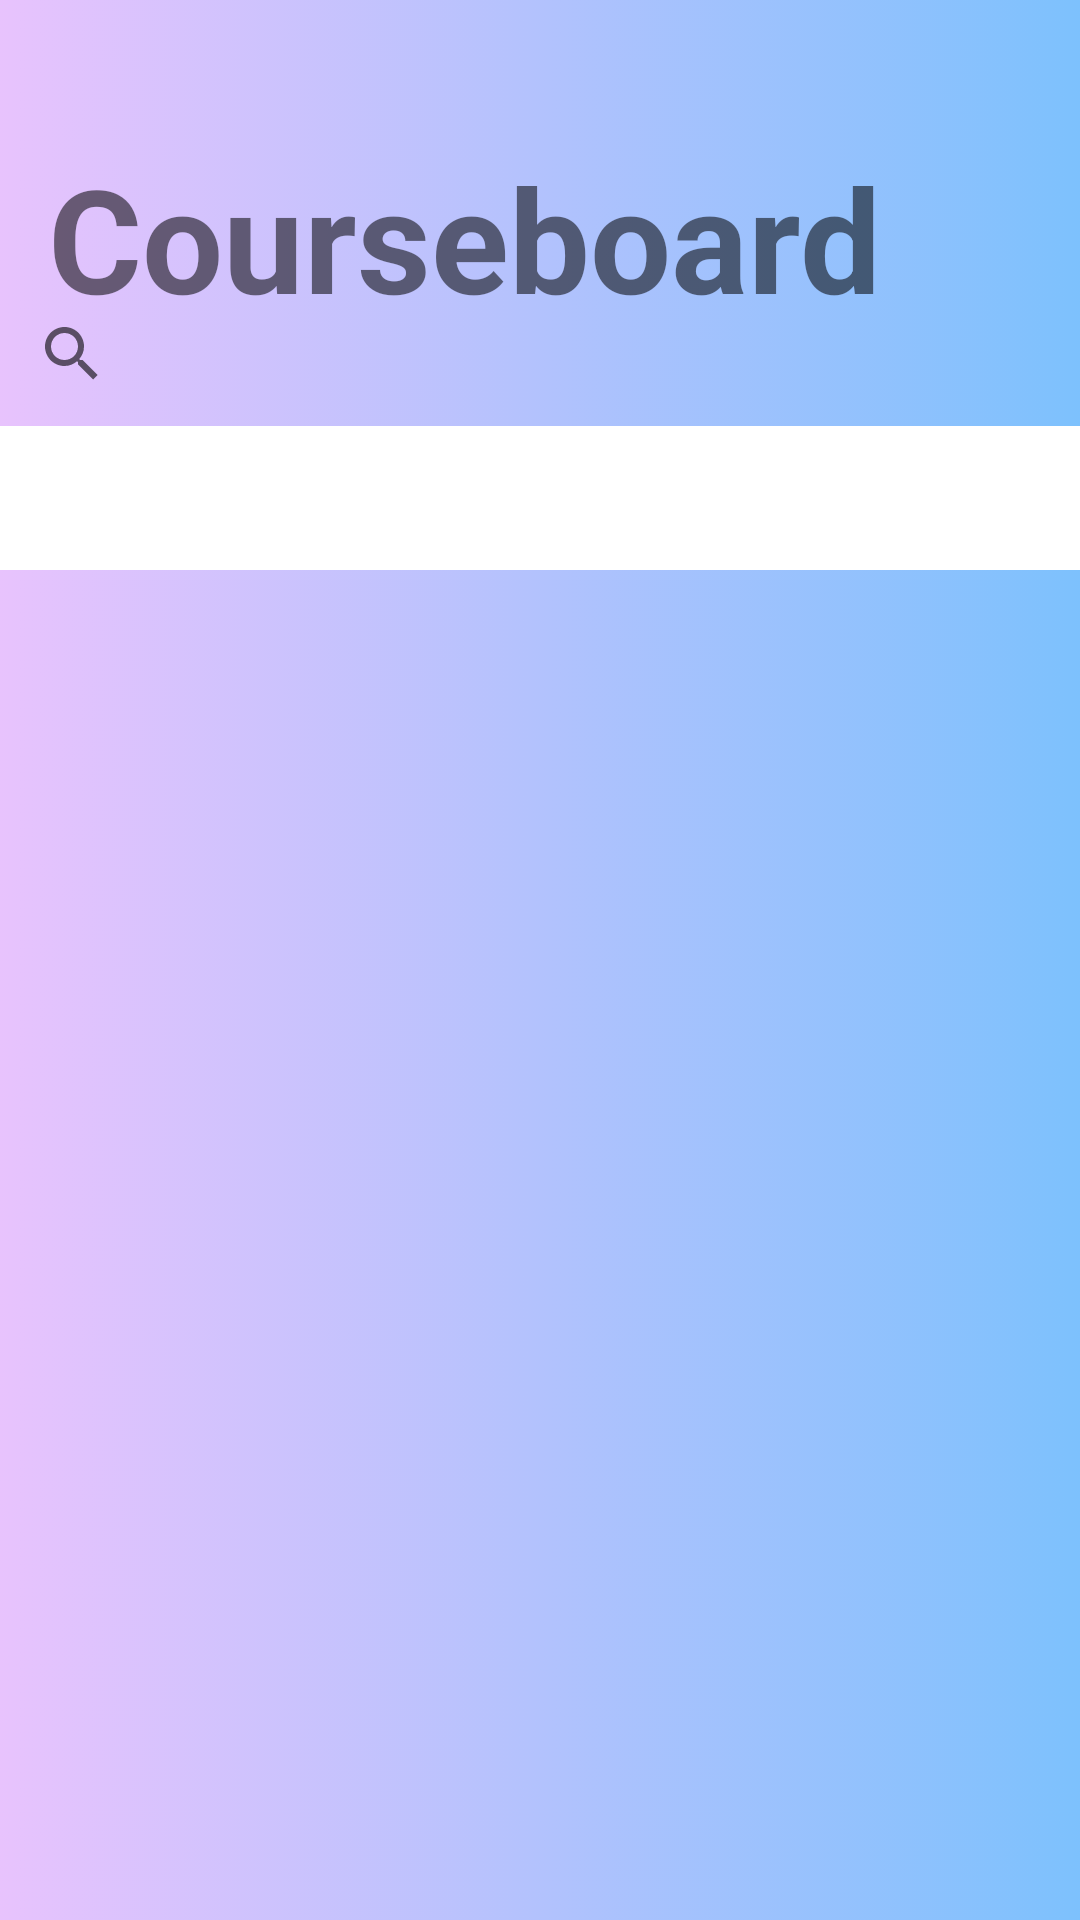

Layout XML and referenced resources for this Android screen:
<!-- AndroidManifest.xml: application theme Theme.CourseBoard -->
<!-- res/layout/activity_menu.xml -->
<?xml version="1.0" encoding="utf-8"?>
<androidx.constraintlayout.widget.ConstraintLayout xmlns:android="http://schemas.android.com/apk/res/android"
    xmlns:app="http://schemas.android.com/apk/res-auto"
    xmlns:tools="http://schemas.android.com/tools"
    android:layout_width="match_parent"
    android:layout_height="match_parent"
    tools:context=".Menu"
    android:background="@drawable/gradient">

    <LinearLayout
        android:id="@+id/linearLayout2"
        android:layout_width="match_parent"
        android:layout_height="wrap_content"
        android:orientation="horizontal"
        android:padding="16dp"
        app:layout_constraintBottom_toTopOf="@+id/tab_layout"
        app:layout_constraintEnd_toEndOf="parent"
        app:layout_constraintStart_toStartOf="parent"
        app:layout_constraintTop_toTopOf="parent">

        <TextView
            android:id="@+id/title"
            android:layout_width="wrap_content"
            android:layout_height="wrap_content"
            android:layout_marginTop="16dp"
            android:gravity="center"
            android:text="Courseboard"
            android:textSize="48dp"
            android:textStyle="bold" />


    </LinearLayout>

    <SearchView
        android:id="@+id/search"
        android:layout_width="match_parent"
        android:layout_height="wrap_content"
        android:layout_marginTop="16dp"
        app:layout_constraintBottom_toTopOf="@+id/tab_layout"
        app:layout_constraintEnd_toEndOf="parent"
        app:layout_constraintHorizontal_bias="0.0"
        app:layout_constraintStart_toStartOf="parent"
        app:layout_constraintTop_toBottomOf="@+id/linearLayout2">

    </SearchView>
    <com.google.android.material.tabs.TabLayout
        android:id="@+id/tab_layout"
        android:layout_width="match_parent"
        android:layout_height="wrap_content"
        android:background="@color/white"
        app:layout_constraintBottom_toTopOf="@id/view_pager"
        app:layout_constraintEnd_toEndOf="parent"

        app:layout_constraintStart_toStartOf="parent"
        app:layout_constraintTop_toBottomOf="@+id/search">

    </com.google.android.material.tabs.TabLayout>
    <androidx.viewpager.widget.ViewPager
        android:id="@+id/view_pager"
        android:layout_width="match_parent"
        android:layout_height="450dp"
        app:layout_constraintBottom_toBottomOf="parent"
        app:layout_constraintEnd_toEndOf="parent"

        app:layout_constraintStart_toStartOf="parent"
        app:layout_constraintTop_toBottomOf="@+id/tab_layout"
        app:layout_constraintVertical_bias="1.0">


    </androidx.viewpager.widget.ViewPager>
</androidx.constraintlayout.widget.ConstraintLayout>
<!-- resources referenced by this layout -->
<resources>
  <!-- drawable gradient (drawable) -->
  <?xml version="1.0" encoding="utf-8"?>
  <selector xmlns:android="http://schemas.android.com/apk/res/android">
  
      <item>
  
          <shape xmlns:android="http://schemas.android.com/apk/res/android"
              android:shape="rectangle">
              <solid android:color="#FDFDFE"/>
              <size android:height="35dp"/>
              <gradient
                  android:startColor="#E8C3FD"
                  android:endColor="#7DC1FD"/>
          </shape>
      </item>
  </selector>
  <style name="Theme.CourseBoard" parent="Theme.AppCompat.DayNight.NoActionBar">
          
          <item name="colorPrimary">@color/purple_500</item>
          <item name="colorPrimaryVariant">@color/purple_700</item>
          <item name="colorOnPrimary">@color/white</item>
          
          <item name="colorSecondary">@color/teal_200</item>
          <item name="colorSecondaryVariant">@color/teal_700</item>
          <item name="colorOnSecondary">@color/black</item>
          
          <item name="android:statusBarColor" tools:targetApi="l">?attr/colorPrimaryVariant</item>
          
      </style>
  <!-- not gathered from this repository: default colours our renderer supplied (Android Studio template values) -->
  <color name="purple_500">#FF6200EE</color>
  <color name="purple_700">#FF3700B3</color>
  <color name="teal_200">#FF03DAC5</color>
  <color name="teal_700">#FF018786</color>
  <color name="black">#FF000000</color>
  <color name="white">#FFFFFFFF</color>
</resources>
